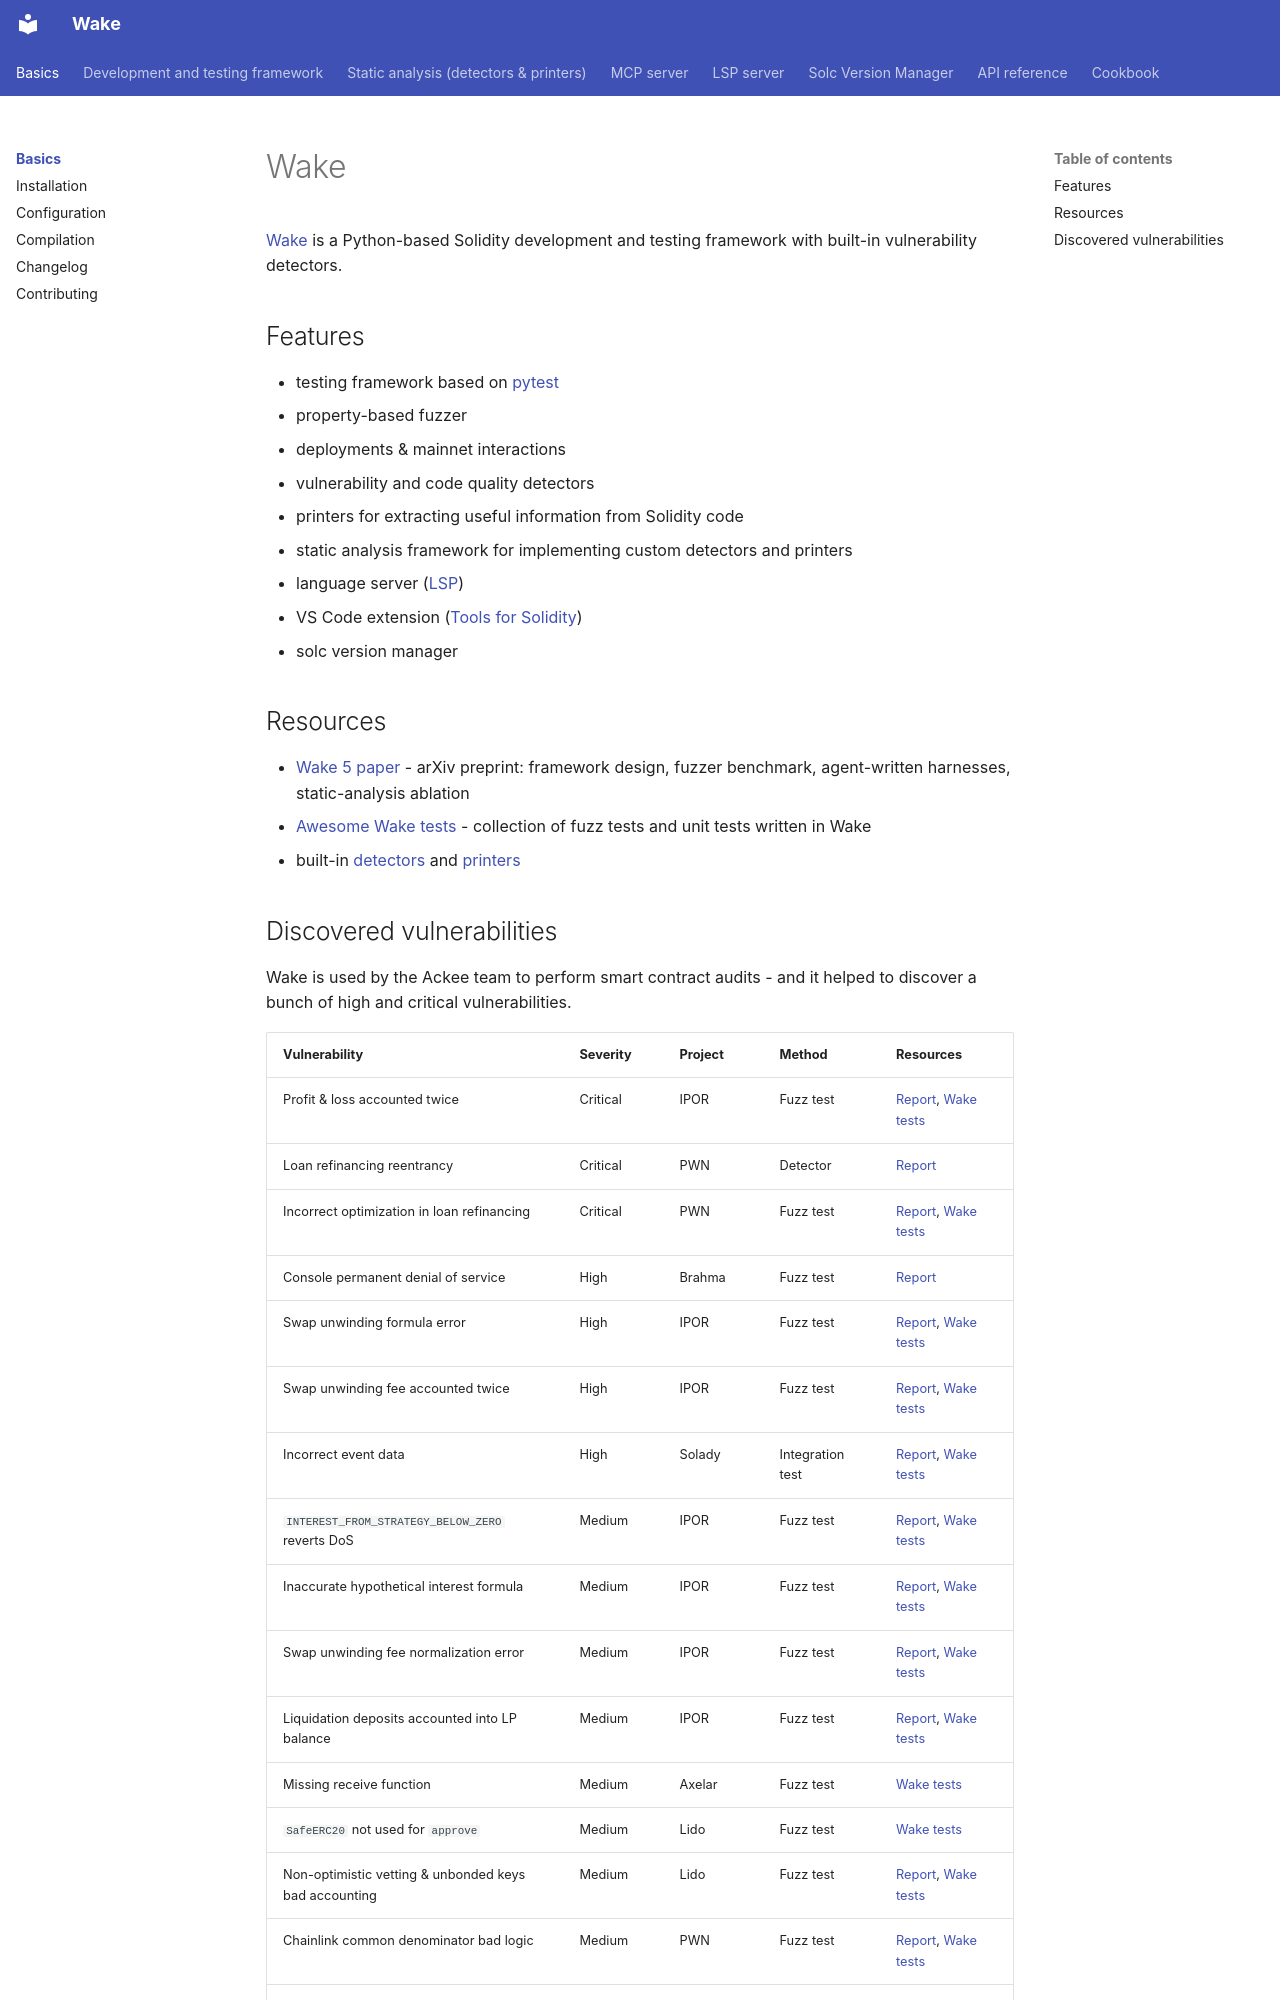

repository: ack3-ai/wake · page: index.html · generator: mkdocs

---
description: "Wake is a Python-based Solidity development and testing framework with a property-based fuzzer, vulnerability detectors, printers and a language server."
---

# Wake

[Wake](https://github.com/ack3-ai/wake) is a Python-based Solidity development and testing framework with built-in vulnerability detectors.

## Features
- testing framework based on [pytest](https://docs.pytest.org/en)
- property-based fuzzer
- deployments & mainnet interactions
- vulnerability and code quality detectors
- printers for extracting useful information from Solidity code
- static analysis framework for implementing custom detectors and printers
- language server ([LSP](https://microsoft.github.io/language-server-protocol/))
- VS Code extension ([Tools for Solidity](https://marketplace.visualstudio.com/items?itemName=AckeeBlockchain.tools-for-solidity))
- solc version manager

## Resources

- [Wake 5 paper](https://arxiv.org/abs/2611.09307) - arXiv preprint: framework design, fuzzer benchmark, agent-written harnesses, static-analysis ablation
- [Awesome Wake tests](https://github.com/ack3-ai/awesome-wake-tests) - collection of fuzz tests and unit tests written in Wake
- built-in [detectors](https://github.com/ack3-ai/wake/tree/main/wake_detectors) and [printers](https://github.com/ack3-ai/wake/tree/main/wake_printers)
